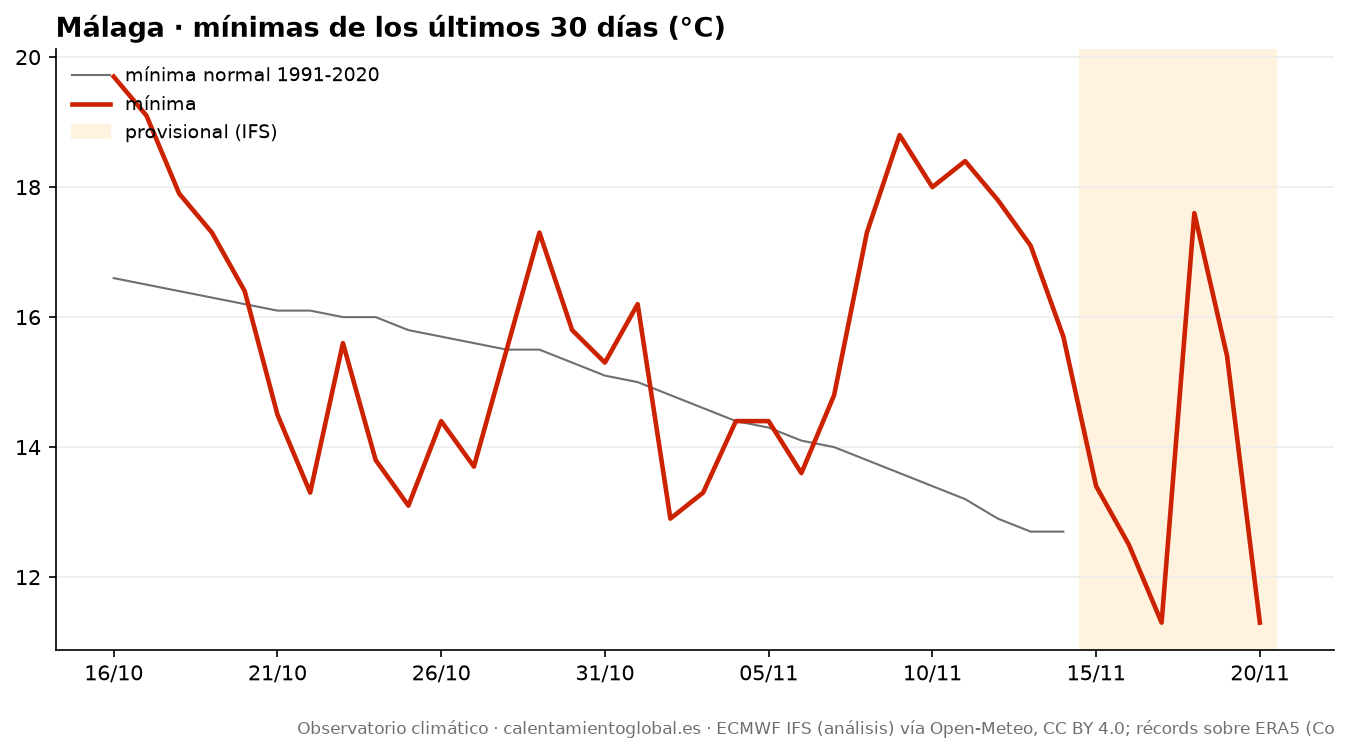

Data behind this chart, as committed beside it:
fecha, tmax, tmax_normal, tmin, tmin_normal, lluvia_mm, lluvia_normal_mm
2026-10-16, 26.4, 23.4, 19.7, 16.6, 0.8, 1.73
2026-10-17, 25.0, 23.2, 19.1, 16.5, 1.7, 1.77
2026-10-18, 21.7, 23.2, 17.9, 16.4, 14.6, 1.8
2026-10-19, 20.9, 23.0, 17.3, 16.3, 3.7, 1.93
2026-10-20, 24.3, 22.9, 16.4, 16.2, 0.0, 2.01
2026-10-21, 24.5, 22.8, 14.5, 16.1, 0.0, 2.08
2026-10-22, 23.6, 22.8, 13.3, 16.1, 0.0, 2.1
2026-10-23, 25.5, 22.7, 15.6, 16.0, 0.0, 2.2
2026-10-24, 23.4, 22.6, 13.8, 16.0, 0.0, 2.21
2026-10-25, 27.0, 22.5, 13.1, 15.8, 0.0, 2.23
2026-10-26, 25.1, 22.4, 14.4, 15.7, 0.0, 2.13
2026-10-27, 24.7, 22.3, 13.7, 15.6, 0.0, 2.19
2026-10-28, 24.3, 22.2, 15.5, 15.5, 0.0, 2.18
2026-10-29, 23.5, 22.1, 17.3, 15.5, 0.6, 2.16
2026-10-30, 23.2, 21.9, 15.8, 15.3, 0.0, 2.23
2026-10-31, 23.3, 21.8, 15.3, 15.1, 0.0, 2.26
2026-11-01, 22.1, 21.6, 16.2, 15.0, 1.0, 2.26
2026-11-02, 23.2, 21.5, 12.9, 14.8, 0.0, 2.28
2026-11-03, 22.0, 21.3, 13.3, 14.6, 0.0, 2.23
2026-11-04, 20.1, 21.2, 14.4, 14.4, 0.2, 2.17
2026-11-05, 21.5, 21.0, 14.4, 14.3, 0.1, 2.12
2026-11-06, 22.5, 20.8, 13.6, 14.1, 0.0, 2.13
2026-11-07, 21.9, 20.7, 14.8, 14.0, 0.0, 2.16
2026-11-08, 20.8, 20.5, 17.3, 13.8, 0.8, 2.17
2026-11-09, 21.1, 20.3, 18.8, 13.6, 7.2, 2.16
2026-11-10, 22.0, 20.1, 18.0, 13.4, 2.3, 2.19
2026-11-11, 20.0, 19.9, 18.4, 13.2, 26.5, 2.21
2026-11-12, 22.3, 19.8, 17.8, 12.9, 3.2, 2.22
2026-11-13, 21.4, 19.6, 17.1, 12.7, 0.7, 2.26
2026-11-14, 21.8, 19.5, 15.7, 12.7, 0.2, 2.36
2026-11-15, 22.4, , 13.4, , 0.0, 
2026-11-16, 21.4, , 12.5, , 0.0, 
2026-11-17, 22.5, , 11.3, , 0.0, 
2026-11-18, 24.2, , 17.6, , 0.0, 
2026-11-19, 21.1, , 15.4, , 0.1, 
2026-11-20, 19.6, , 11.3, , 0.0, 
